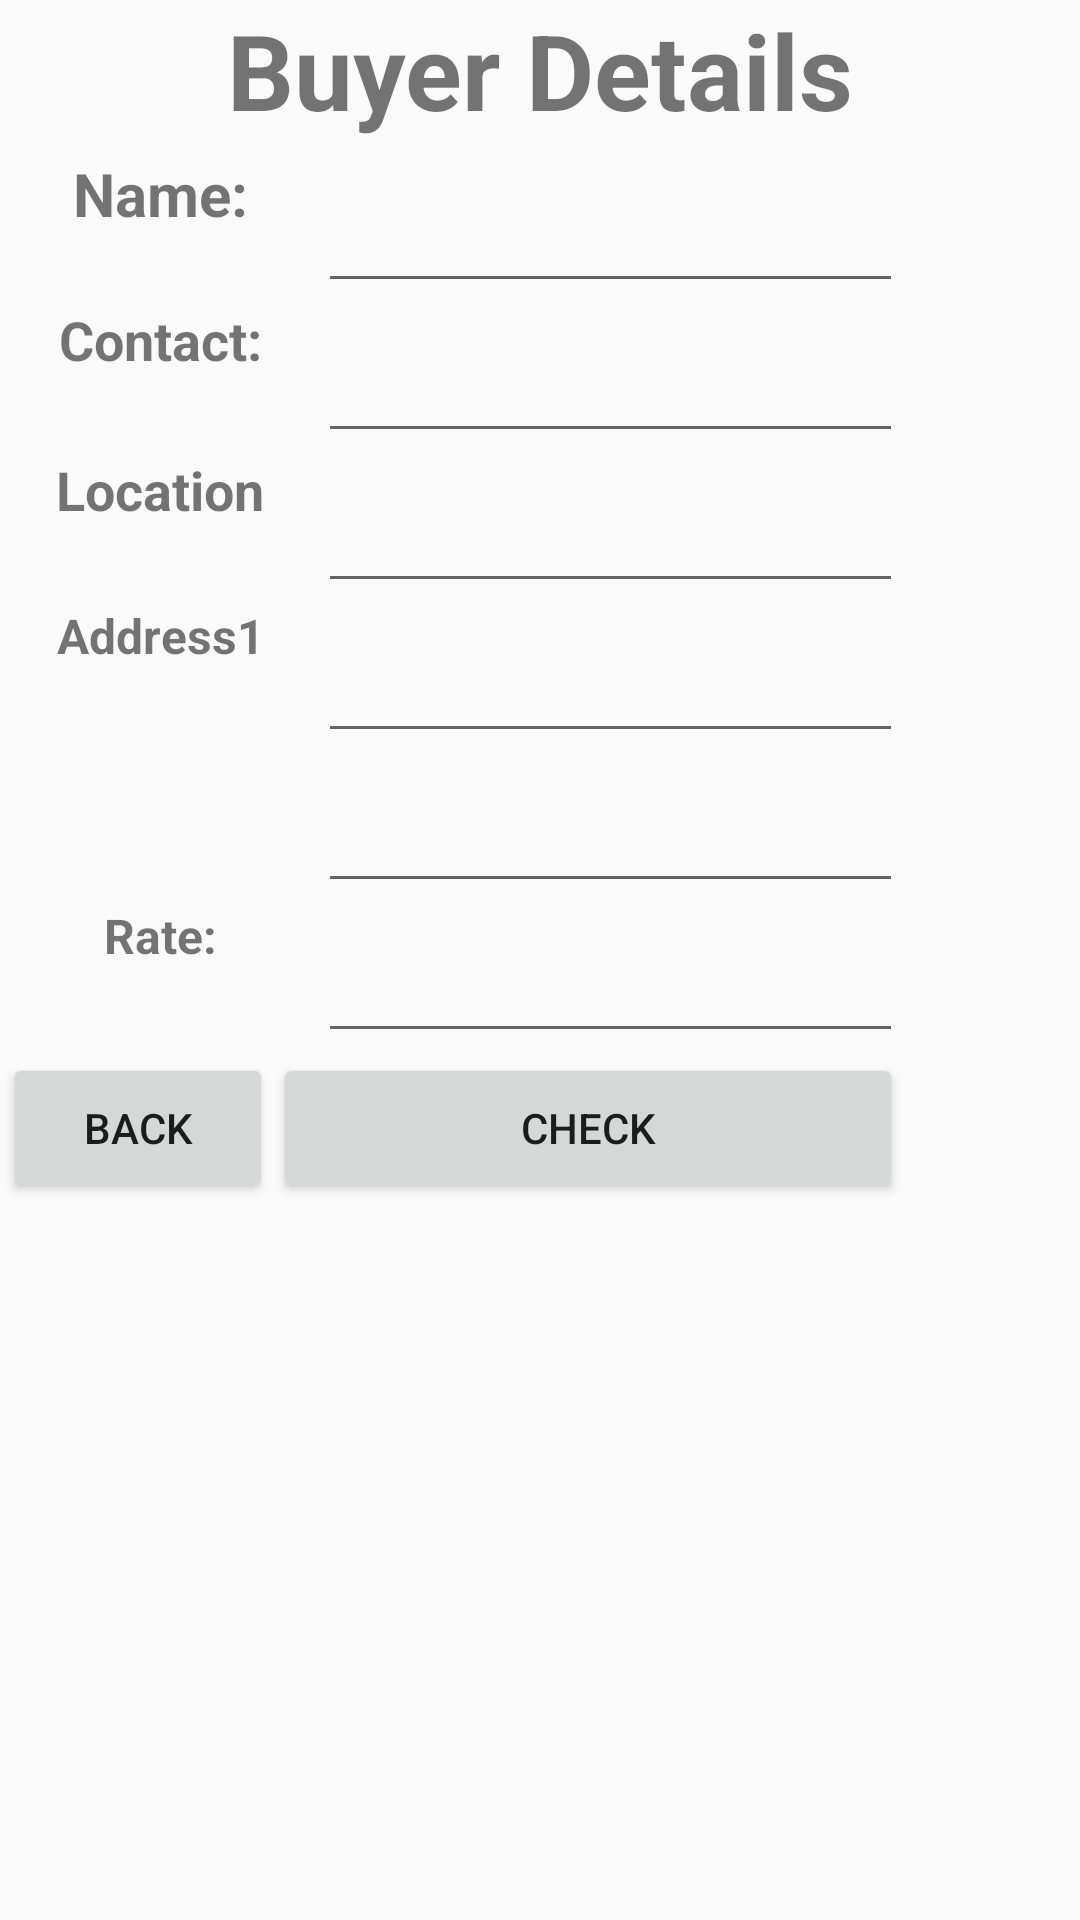

Layout XML and referenced resources for this Android screen:
<!-- AndroidManifest.xml: application theme AppTheme -->
<!-- res/layout/dialog_buyerdetails.xml -->
<?xml version="1.0" encoding="utf-8"?>
<LinearLayout xmlns:android="http://schemas.android.com/apk/res/android"
    android:layout_width="300dp"
    android:layout_height="400dp"
    android:orientation="vertical">
    <TextView
        android:id="@+id/displayTV"
        android:layout_width="match_parent"
        android:layout_height="50dp"
        android:text="Buyer Details"
        android:textAlignment="center"
        android:textSize="35sp"
        android:textStyle="bold" />
    <LinearLayout
        android:layout_width="300dp"
        android:layout_height="350dp"
        android:layout_marginStart="1dp"
        android:layout_marginTop="1dp"
        android:layout_marginEnd="1dp"
        android:orientation="vertical">

        <LinearLayout
            android:layout_width="match_parent"
            android:layout_height="50dp"
            android:orientation="horizontal">
            <TextView
                android:text="Name:"
                android:textAlignment="center"
                android:textStyle="bold"
                android:textSize="20sp"
                android:layout_width="150dp"
                android:layout_height="match_parent"
                android:layout_weight="30"/>
            <EditText
                android:id="@+id/buyerName"
                android:text=""
                android:layout_width="match_parent"
                android:layout_height="match_parent"
                android:layout_weight="70"/>
        </LinearLayout>
        <LinearLayout
            android:layout_width="match_parent"
            android:layout_height="50dp"
            android:orientation="horizontal">
            <TextView
                android:text="Contact:"
                android:textAlignment="center"
                android:textStyle="bold"
                android:textSize="18sp"
                android:layout_width="150dp"
                android:layout_height="match_parent"
                android:layout_weight="30"/>
            <EditText
                android:id="@+id/buyerContact"
                android:text=""
                android:layout_width="match_parent"
                android:layout_height="match_parent"
                android:layout_weight="70"/>
        </LinearLayout>
        <LinearLayout
            android:layout_width="match_parent"
            android:layout_height="50dp"
            android:orientation="horizontal">
            <TextView
                android:text="Location"
                android:textAlignment="center"
                android:textStyle="bold"
                android:textSize="18sp"
                android:layout_width="150dp"
                android:layout_height="match_parent"
                android:layout_weight="30"/>
            <EditText
                android:id="@+id/buyerLocation"
                android:text=""
                android:layout_width="match_parent"
                android:layout_height="match_parent"
                android:layout_weight="70"/>
        </LinearLayout>
        <LinearLayout
            android:layout_width="match_parent"
            android:layout_height="50dp"
            android:orientation="horizontal">
            <TextView
                android:text="Address1"
                android:textAlignment="center"
                android:textStyle="bold"
                android:textSize="16sp"
                android:layout_width="150dp"
                android:layout_height="match_parent"
                android:layout_weight="30"/>
            <EditText
                android:id="@+id/buyerAddress1"
                android:text=""
                android:layout_width="match_parent"
                android:layout_height="match_parent"
                android:layout_weight="70"/>
        </LinearLayout>
        <LinearLayout
            android:layout_width="match_parent"
            android:layout_height="50dp"
            android:orientation="horizontal">
            <TextView
                android:text=""
                android:textAlignment="center"
                android:textStyle="bold"
                android:textSize="16sp"
                android:layout_width="150dp"
                android:layout_height="match_parent"
                android:layout_weight="30"/>
            <EditText
                android:id="@+id/buyerAddress2"
                android:text=""
                android:layout_width="match_parent"
                android:layout_height="match_parent"
                android:layout_weight="70"/>
        </LinearLayout>
        <LinearLayout
            android:layout_width="match_parent"
            android:layout_height="50dp"
            android:orientation="horizontal">
            <TextView
                android:text="Rate:"
                android:textAlignment="center"
                android:textStyle="bold"
                android:textSize="16sp"
                android:layout_width="150dp"
                android:layout_height="match_parent"
                android:layout_weight="30"/>
            <EditText
                android:id="@+id/buyerRate"
                android:text=""
                android:layout_width="match_parent"
                android:layout_height="match_parent"
                android:inputType="number"
                android:layout_weight="70"/>
        </LinearLayout>


        <LinearLayout
            android:layout_width="match_parent"
            android:layout_height="match_parent"
            android:orientation="horizontal">
            <Button
                android:layout_width="match_parent"
                android:layout_height="match_parent"
                android:id="@+id/checkBack"
                android:text="Back"
                android:layout_weight="70"/>
            <Button
                android:layout_width="match_parent"
                android:layout_height="match_parent"
                android:id="@+id/buyerCheck"
                android:text="Check"
                android:layout_weight="30"/>
        </LinearLayout>



    </LinearLayout>

</LinearLayout>
<!-- resources referenced by this layout -->
<resources>
  <style name="AppTheme" parent="Theme.AppCompat.Light.DarkActionBar">
          
          <item name="colorPrimary">@color/colorPrimary</item>
          <item name="colorPrimaryDark">@color/colorPrimaryDark</item>
          <item name="colorAccent">@color/colorAccent</item>
          <item name="windowActionBar">false</item>
          <item name="windowNoTitle">true</item>
      </style>
  <!-- not gathered from this repository: default colours our renderer supplied (Android Studio template values) -->
  <color name="colorPrimary">#FF6200EE</color>
  <color name="colorPrimaryDark">#FF3700B3</color>
  <color name="colorAccent">#FF03DAC5</color>
</resources>
